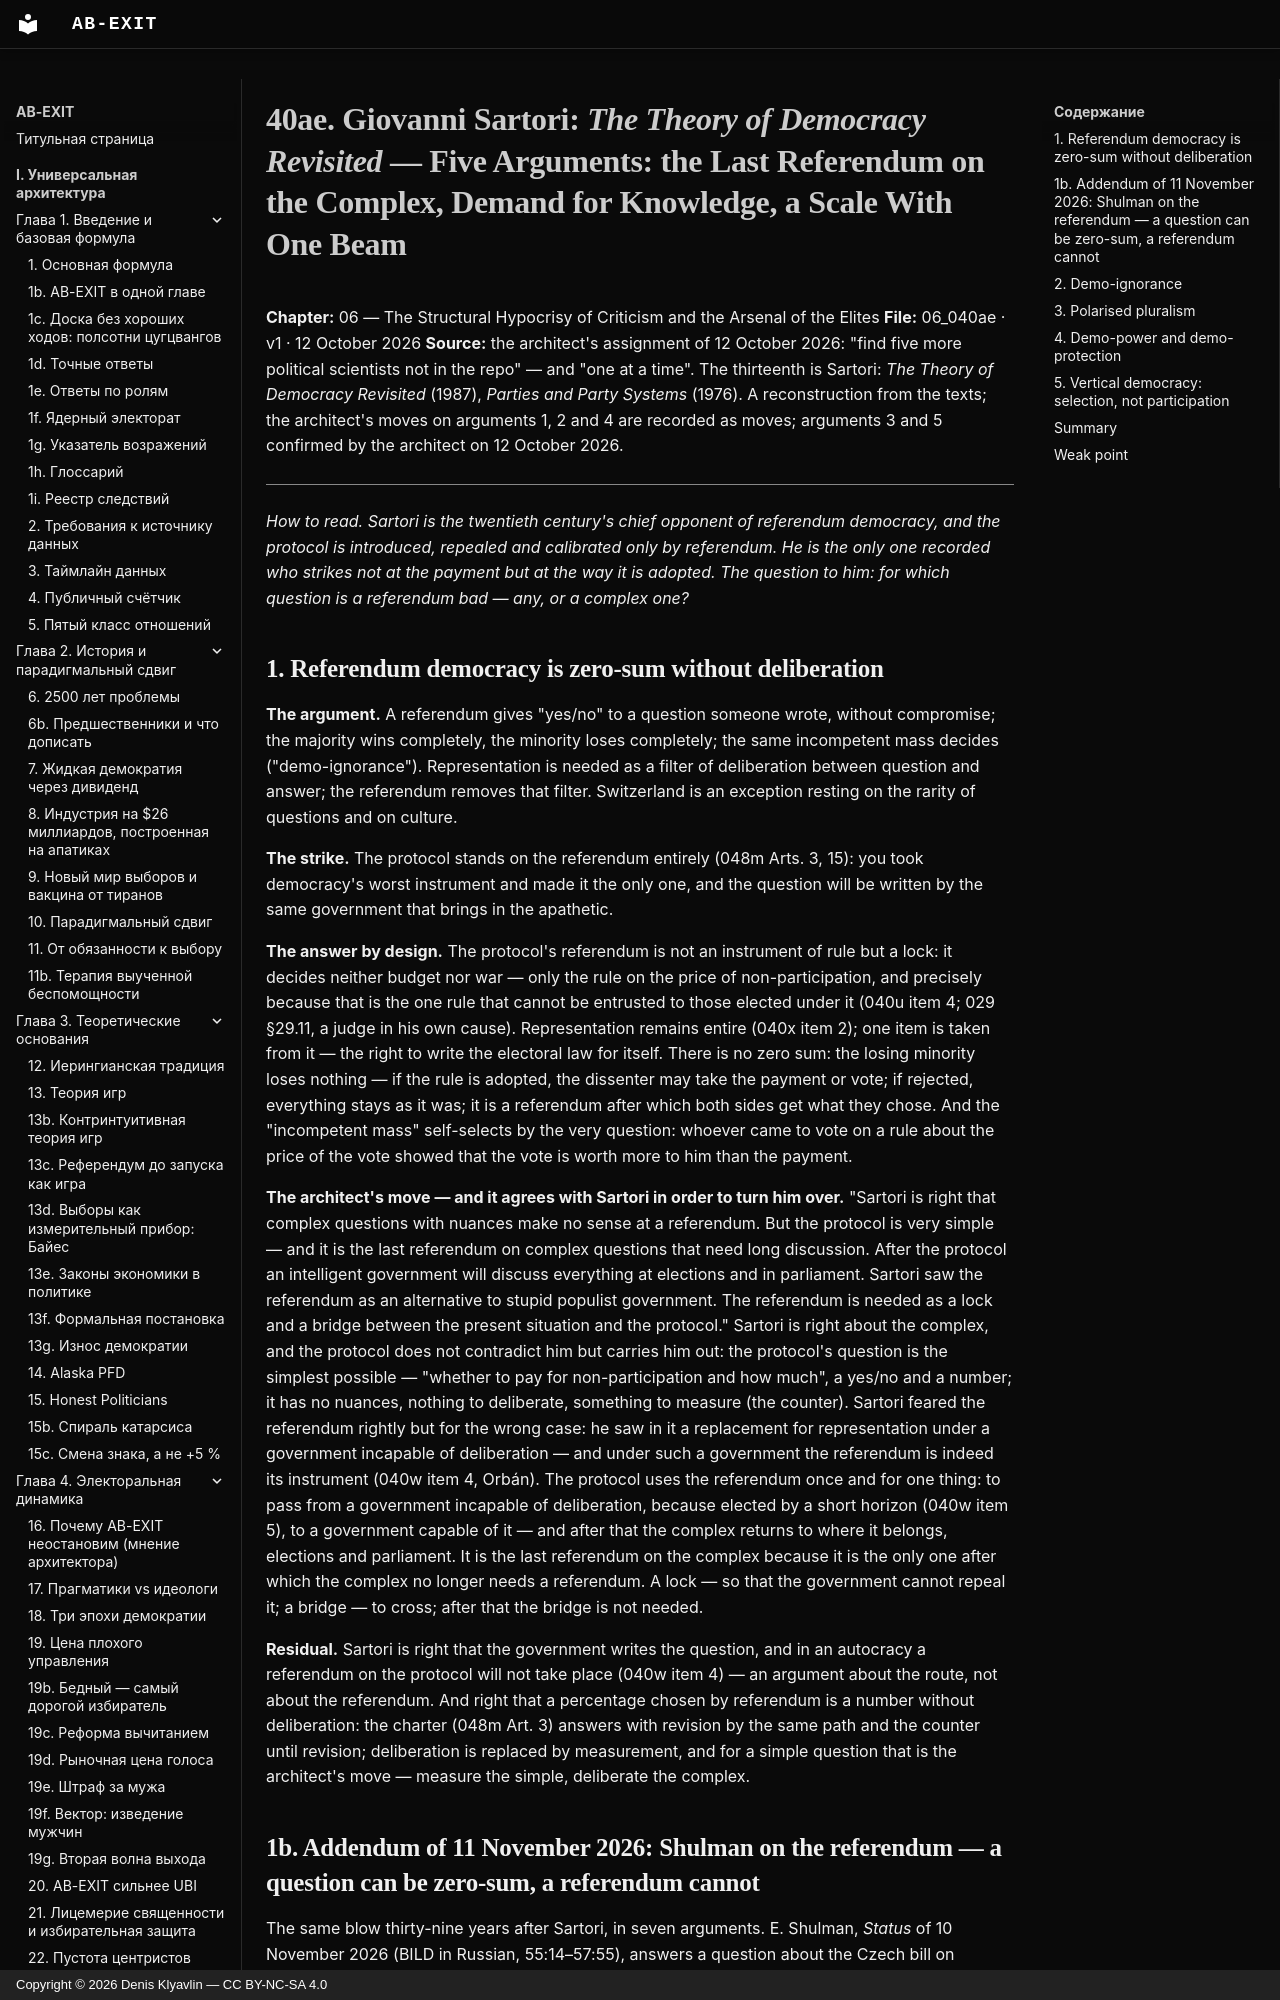

repository: Denis-Kliavlin/ab-exit · page: 06-critique-arsenal/040ae-sartori.en/index.html · generator: mkdocs · copyright: Copyright © 2026 Denis Klyavlin — CC BY-NC-SA 4.0

# 40ae. Giovanni Sartori: *The Theory of Democracy Revisited* — Five Arguments: the Last Referendum on the Complex, Demand for Knowledge, a Scale With One Beam

**Chapter:** 06 — The Structural Hypocrisy of Criticism and the Arsenal of the Elites
**File:** 06_040ae · v1 · 12 October 2026
**Source:** the architect's assignment of 12 October 2026: "find five more political scientists not in the repo" — and "one at a time". The thirteenth is Sartori: *The Theory of Democracy Revisited* (1987), *Parties and Party Systems* (1976). A reconstruction from the texts; the architect's moves on arguments 1, 2 and 4 are recorded as moves; arguments 3 and 5 confirmed by the architect on 12 October 2026.

---

*How to read. Sartori is the twentieth century's chief opponent of referendum democracy, and the protocol is introduced, repealed and calibrated only by referendum. He is the only one recorded who strikes not at the payment but at the way it is adopted. The question to him: for which question is a referendum bad — any, or a complex one?*

## 1. Referendum democracy is zero-sum without deliberation

**The argument.** A referendum gives "yes/no" to a question someone wrote, without compromise; the majority wins completely, the minority loses completely; the same incompetent mass decides ("demo-ignorance"). Representation is needed as a filter of deliberation between question and answer; the referendum removes that filter. Switzerland is an exception resting on the rarity of questions and on culture.

**The strike.** The protocol stands on the referendum entirely (048m Arts. 3, 15): you took democracy's worst instrument and made it the only one, and the question will be written by the same government that brings in the apathetic.

**The answer by design.** The protocol's referendum is not an instrument of rule but a lock: it decides neither budget nor war — only the rule on the price of non-participation, and precisely because that is the one rule that cannot be entrusted to those elected under it (040u item 4; 029 §29.11, a judge in his own cause). Representation remains entire (040x item 2); one item is taken from it — the right to write the electoral law for itself. There is no zero sum: the losing minority loses nothing — if the rule is adopted, the dissenter may take the payment or vote; if rejected, everything stays as it was; it is a referendum after which both sides get what they chose. And the "incompetent mass" self-selects by the very question: whoever came to vote on a rule about the price of the vote showed that the vote is worth more to him than the payment.

**The architect's move — and it agrees with Sartori in order to turn him over.** "Sartori is right that complex questions with nuances make no sense at a referendum. But the protocol is very simple — and it is the last referendum on complex questions that need long discussion. After the protocol an intelligent government will discuss everything at elections and in parliament. Sartori saw the referendum as an alternative to stupid populist government. The referendum is needed as a lock and a bridge between the present situation and the protocol." Sartori is right about the complex, and the protocol does not contradict him but carries him out: the protocol's question is the simplest possible — "whether to pay for non-participation and how much", a yes/no and a number; it has no nuances, nothing to deliberate, something to measure (the counter). Sartori feared the referendum rightly but for the wrong case: he saw in it a replacement for representation under a government incapable of deliberation — and under such a government the referendum is indeed its instrument (040w item 4, Orbán). The protocol uses the referendum once and for one thing: to pass from a government incapable of deliberation, because elected by a short horizon (040w item 5), to a government capable of it — and after that the complex returns to where it belongs, elections and parliament. It is the last referendum on the complex because it is the only one after which the complex no longer needs a referendum. A lock — so that the government cannot repeal it; a bridge — to cross; after that the bridge is not needed.

**Residual.** Sartori is right that the government writes the question, and in an autocracy a referendum on the protocol will not take place (040w item 4) — an argument about the route, not about the referendum. And right that a percentage chosen by referendum is a number without deliberation: the charter (048m Art. 3) answers with revision by the same path and the counter until revision; deliberation is replaced by measurement, and for a simple question that is the architect's move — measure the simple, deliberate the complex.
